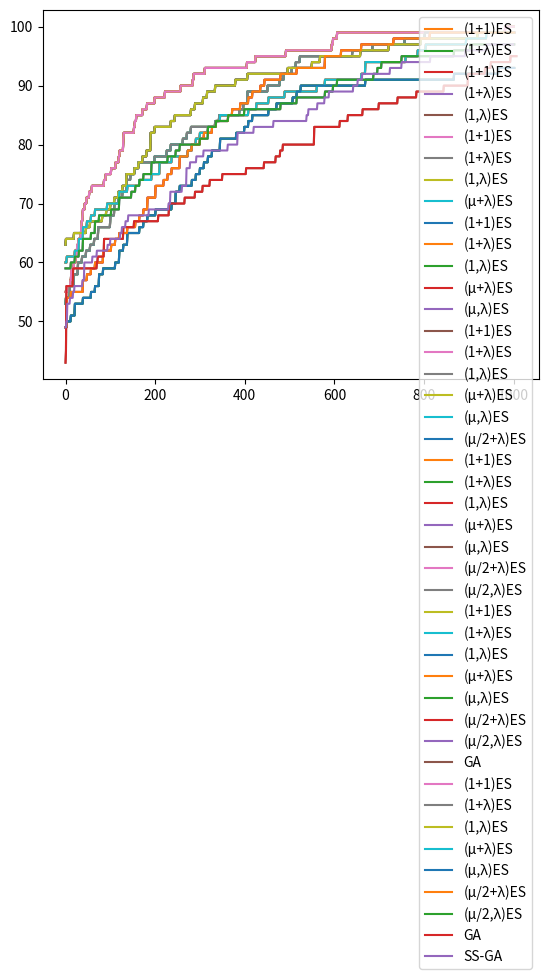

Generate this figure with matplotlib: (Note: this script raises an exception after producing the figure.)
import matplotlib.pyplot as plt
import random

n = 100

def get_random_solution():
    return random.choices([0,1], k=n)

def get_fitness(solution):
    return sum(solution)

def mutate(individual):
    P_mutate = 1/len(individual)
    copy = individual[:]
    for position in range(len(individual)):
        if random.random() < P_mutate:
            copy[position] = 1 - copy[position]
    return copy

mutate([0,0,0,0,0,0])

max_steps = 1000
fitness_values = []

def oneplusone():
    current = get_random_solution()
    fitness = get_fitness(current)
    fitness_values.append(fitness)
    iteration = 0

    while iteration < max_steps:
        iteration += 1
        candidate = mutate(current)
        candidate_fitness = get_fitness(candidate)
        if candidate_fitness >= fitness:
            current = candidate
            fitness = candidate_fitness
        fitness_values.append(fitness)

    return current

fitness_values = []
oneplusone()
opo_values = fitness_values[:]

plt.plot(opo_values)

lmbda = 9
def onepluslambda():
    current = get_random_solution()
    best_fitness = get_fitness(current)
    steps = 1
    fitness_values.append(best_fitness)
    while steps < max_steps:
        candidates = [mutate(current) for _ in range(lmbda)]
        candidates.append(current)
        steps += lmbda

        current = max(candidates, key = lambda x: get_fitness(x))
        fitness = get_fitness(current)
        if fitness > best_fitness:
            best_fitness = fitness
            
        fitness_values.extend([best_fitness] * lmbda)

    return current

fitness_values = []
onepluslambda()
opl_values = fitness_values[:]
plt.plot(opo_values, label = "(1+1)ES")
plt.plot(opl_values, label = "(1+λ)ES")
plt.legend()

def onecommalambda():
    current = get_random_solution()
    fitness = get_fitness(current)
    best = current[:]
    best_fitness = fitness
    fitness_values.append(best_fitness)
    steps = 1
    while steps < max_steps:
        candidates = [mutate(current) for _ in range(lmbda)]
        steps += lmbda

        current = max(candidates, key = lambda x: get_fitness(x))
        fitness = get_fitness(current)        
        if fitness > best_fitness:
            best_fitness = fitness
            best = current
        fitness_values.extend([best_fitness] * lmbda)

    return best

fitness_values = []
onecommalambda()
ocl_values = fitness_values[:]
plt.plot(opo_values, label = "(1+1)ES")
plt.plot(opl_values, label = "(1+λ)ES")
plt.plot(ocl_values, label = "(1,λ)ES")
plt.legend()

mu = 3
def mupluslambda():
    population = [get_random_solution() for _ in range(mu)]
    best = max(population, key = lambda x: get_fitness(x))
    best_fitness = get_fitness(best)
    fitness_values.extend([best_fitness] * mu)
    steps = mu
    while steps < max_steps:
        candidates = [mutate(current) for current in random.choices(population, k=lmbda)]
        candidates.extend(population)
        steps += lmbda

        candidates.sort(key = lambda x: get_fitness(x), reverse = True)
        candidate = candidates[0]
        if get_fitness(candidate) > best_fitness:
            best = candidate
            best_fitness = get_fitness(best)
        population = candidates[:mu]
        fitness_values.extend([best_fitness] * lmbda)

    return best

fitness_values = []
mupluslambda()
mpl_values = fitness_values[:]
plt.plot(opo_values, label = "(1+1)ES")
plt.plot(opl_values, label = "(1+λ)ES")
plt.plot(ocl_values, label = "(1,λ)ES")
plt.plot(mpl_values, label = "(μ+λ)ES")
plt.legend()

def mucommalambda():
    population = [get_random_solution() for _ in range(mu)]
    best = max(population, key = lambda x: get_fitness(x))
    best_fitness = get_fitness(best)
    fitness_values.extend([best_fitness] * mu)
    steps = mu
    while steps < max_steps:
        candidates = [mutate(current) for current in random.choices(population, k=lmbda)]
        steps += lmbda

        candidates.sort(key = lambda x: get_fitness(x), reverse = True)
        candidate = candidates[0]
        if get_fitness(candidate) > best_fitness:
            best = candidate
            best_fitness = get_fitness(best)
        population = candidates[:mu]
        fitness_values.extend([best_fitness] * lmbda)

    return best

fitness_values = []
mucommalambda()
mcl_values = fitness_values[:]
plt.plot(opo_values, label = "(1+1)ES")
plt.plot(opl_values, label = "(1+λ)ES")
plt.plot(ocl_values, label = "(1,λ)ES")
plt.plot(mpl_values, label = "(μ+λ)ES")
plt.plot(mcl_values, label = "(μ,λ)ES")
plt.legend()

rho = 2

def singlepoint_crossover(parent1, parent2):
    pos = random.randint(0, len(parent1))
    offspring1 = parent1[:pos] + parent2[pos:]
    offspring2 = parent2[:pos] + parent1[pos:]
    return offspring1, offspring2

def mu2pluslambda():
    population = [get_random_solution() for _ in range(mu)]
    best = max(population, key = lambda x: get_fitness(x))
    best_fitness = get_fitness(best)
    fitness_values.extend([best_fitness] * mu)
    steps = mu
    while steps < max_steps:
        candidates = []
        for x in range(lmbda):
            parents = random.choices(population, k = 2)
            child = random.choice(singlepoint_crossover(parents[0], parents[1]))
            child = mutate(child)
            candidates.append(child)
            steps += 1

        # Plus selection
        candidates.extend(population)
        candidates.sort(key = lambda x: get_fitness(x), reverse = True)
        candidate = candidates[0]
        if get_fitness(candidate) > best_fitness:
            best = candidate
            best_fitness = get_fitness(best)
        population = candidates[:mu]
        fitness_values.extend([best_fitness] * lmbda)

    return best

fitness_values = []
mu2pluslambda()
m2pl_values = fitness_values[:]
plt.plot(opo_values, label = "(1+1)ES")
plt.plot(opl_values, label = "(1+λ)ES")
plt.plot(ocl_values, label = "(1,λ)ES")
plt.plot(mpl_values, label = "(μ+λ)ES")
plt.plot(mcl_values, label = "(μ,λ)ES")
plt.plot(m2pl_values, label = "(μ/2+λ)ES")
plt.legend()

def mu2commalambda():
    population = [get_random_solution() for _ in range(mu)]
    best = max(population, key=lambda x: get_fitness(x))
    best_fitness = get_fitness(best)
    fitness_values.extend([best_fitness] * mu)
    steps = mu
    while steps < max_steps:
        candidates = []
        for x in range(lmbda):
            parents = random.choices(population, k=mu)
            child = random.choice(singlepoint_crossover(parents[0], parents[1]))
            child = mutate(child)
            candidates.append(child)
            steps += 1

        # Comma selection
        candidates.sort(key=lambda x: get_fitness(x), reverse=True)
        candidate = candidates[0]
        if get_fitness(candidate) > best_fitness:
            best = candidate
            best_fitness = get_fitness(best)
        population = candidates[:mu]
        fitness_values.extend([best_fitness] * lmbda)

    return best

fitness_values = []
mu2commalambda()
m2cl_values = fitness_values[:]
plt.plot(opo_values, label = "(1+1)ES")
plt.plot(opl_values, label = "(1+λ)ES")
plt.plot(ocl_values, label = "(1,λ)ES")
plt.plot(mpl_values, label = "(μ+λ)ES")
plt.plot(mcl_values, label = "(μ,λ)ES")
plt.plot(m2pl_values, label = "(μ/2+λ)ES")
plt.plot(m2cl_values, label = "(μ/2,λ)ES")
plt.legend()

tournament_size = 5
def tournament_selection(population, replacement = False):
    if replacement:
        candidates = random.choices(population, k = tournament_size)
    else:
        candidates = random.sample(population, tournament_size)
        
    return max(candidates, key = lambda x: get_fitness(x))

def elitism(population):
    population.sort(key = lambda k: get_fitness(k), reverse = True)
    return population[:elite_size]

population_size = 20
elite_size = int(population_size * 0.05)
P_xover = 0.7
selection = tournament_selection
crossover = singlepoint_crossover
fitness_values = []

def ga():
    population = [get_random_solution() for _ in range(population_size)]

    best_fitness = -1
    steps = 0
    for p in population: # We are iterating over the population only so that our plot is more fine-grained
        fitness = get_fitness(p)
        if fitness > best_fitness:
            best_fitness, best_solution = fitness, p[:]
        steps += 1
        fitness_values.append(best_fitness)

    while steps < max_steps:
        new_population = elitism(population)
        while len(new_population) < len(population):
            parent1, parent2 = selection(population), selection(population)

            if random.random() < P_xover:
                offspring1, offspring2 = crossover(parent1, parent2)
            else:
                offspring1, offspring2 = parent1[:], parent2[:]

            offspring1, offspring2 = mutate(offspring1), mutate(offspring2)
            new_population += [offspring1, offspring2]

        population = new_population
        for p in population:
            fitness = get_fitness(p)
            steps += 1
            if fitness > best_fitness:
                best_fitness, best_solution = fitness, p
            fitness_values.append(best_fitness)

    return best_solution


fitness_values = []
ga()
ga_values = fitness_values[:]
plt.plot(opo_values, label = "(1+1)ES")
plt.plot(opl_values, label = "(1+λ)ES")
plt.plot(ocl_values, label = "(1,λ)ES")
plt.plot(mpl_values, label = "(μ+λ)ES")
plt.plot(mcl_values, label = "(μ,λ)ES")
plt.plot(m2pl_values, label = "(μ/2+λ)ES")
plt.plot(m2cl_values, label = "(μ/2,λ)ES")
plt.plot(ga_values, label = "GA")
plt.legend()

def steadystatega():
    population = [get_random_solution() for _ in range(population_size)]
    steps = 0
    
    best_fitness = -1
    best = None

    for p in population:
        fitness = get_fitness(p)
        steps += 1
        if fitness > best_fitness:
            best_fitness, best = fitness, p
        fitness_values.append(best_fitness)

    while steps < max_steps:
        parent1, parent2 = selection(population), selection(population)        
        p1, p2 = population.index(parent1), population.index(parent2)

        if random.random() < P_xover:
            offspring1, offspring2 = crossover(parent1, parent2)
        else:
            offspring1, offspring2 = parent1[:], parent2[:]

        offspring1, offspring2 = mutate(offspring1), mutate(offspring2)
        
        best1, best2 = sorted([parent1, parent2, offspring1, offspring2], key = lambda item: get_fitness(item), reverse = True)[:2]
        population[p1] = best1
        population[p2] = best2
        steps += 2

        if get_fitness(best1) > best_fitness:
            best_fitness, best = get_fitness(best1), best1[:]

        fitness_values.append(best_fitness)
        fitness_values.append(best_fitness)

    return best


fitness_values = []
steadystatega()
ssga_values = fitness_values[:]
plt.plot(opo_values, label = "(1+1)ES")
plt.plot(opl_values, label = "(1+λ)ES")
plt.plot(ocl_values, label = "(1,λ)ES")
plt.plot(mpl_values, label = "(μ+λ)ES")
plt.plot(mcl_values, label = "(μ,λ)ES")
plt.plot(m2pl_values, label = "(μ/2+λ)ES")
plt.plot(m2cl_values, label = "(μ/2,λ)ES")
plt.plot(ga_values, label = "GA")
plt.plot(ssga_values, label = "SS-GA")
plt.legend()

from IPython.utils import io

def run_times(algorithm, repetitions):
    global fitness_values
    result = []
    for i in range(repetitions):
        fitness_values = []
        with io.capture_output() as captured: 
            algorithm()
        result.append(fitness_values[-1])
    return result

crossover = singlepoint_crossover
selection = tournament_selection
max_steps = 1000

results = {"GA"      : run_times(ga, 30), 
           "SS-GA"   : run_times(steadystatega, 30),
           "(μ/2+λ)ES" : run_times(mu2pluslambda, 30),
           "(μ/2,λ)ES" : run_times(mu2commalambda, 30),
           "(μ+λ)ES" : run_times(mupluslambda, 30),
           "(μ,λ)ES" : run_times(mucommalambda, 30),
           "(1+1)ES" : run_times(oneplusone, 30), }

fig, ax = plt.subplots()
ax.boxplot(results.values())
ax.set_xticklabels(results.keys(), rotation=45)

from scipy.stats import mannwhitneyu
result = mannwhitneyu(results["(μ/2+λ)ES"], results["(1+1)ES"])
result[1]

def get_neighbours(candidate):
    neighbours = []
    for pos in range(len(candidate)):
        copy = candidate[:]
        copy[pos] = 1 - copy[pos]
        neighbours.append(copy)
    return neighbours

def hillclimbing():

    current = get_random_solution()
    fitness = get_fitness(current)
    best = current[:]
    best_fitness = fitness

    step = 0
    while step < max_steps:

        replaced = False
        for neighbour in get_neighbours(current):
            neighbour_fitness = get_fitness(neighbour)
            step += 1
            if neighbour_fitness > fitness:
                current = neighbour
                fitness = neighbour_fitness
                replaced = True
                if fitness > best_fitness:
                    best = current[:]
                    best_fitness = fitness

                fitness_values.append(best_fitness)
                break
            else:
                fitness_values.append(best_fitness)

        # Random restart if no neighbour is better
        if not replaced:
            current = get_random_solution()
            fitness = get_fitness(current)
            step += 1
            if fitness > best_fitness:
                best = current[:]
                best_fitness = fitness
            fitness_values.append(best_fitness)

    return best

tabu_size = 500
def tabusearch():
    current = get_random_solution()
    fitness = get_fitness(current)

    tabu = [current]

    best_solution = current
    best_fitness = fitness

    iteration = 0
    step = 0
    while step < max_steps:
        best_neighbour = None

        neighbour_fitness = 0
        for neighbour in get_neighbours(current):
            if neighbour not in tabu:
                new_fitness = get_fitness(neighbour)
                step += 1
                if new_fitness > neighbour_fitness:
                    best_neighbour = neighbour
                    neighbour_fitness = new_fitness
                    if neighbour_fitness > best_fitness:
                        best_fitness = neighbour_fitness
                        best_solution = best_neighbour
                fitness_values.append(best_fitness)
                

        # Append at the end of the tabu list
        tabu.append(best_neighbour)
        current = best_neighbour
        
        # Remove elements from the front of the tabu list
        while len(tabu) > tabu_size:
            tabu.pop(0)
        
        iteration += 1

    return best_solution

import math
def acceptance_probability(fitness, new_fitness, temperature):
    if new_fitness > fitness:
        return 1
    else:
        p = math.exp( (new_fitness - fitness) / temperature)
        return p

def temperature(fraction):
    return max(0.01, min(1, 1 - fraction))

def simulatedannealing():
    current = get_random_solution()
    fitness = get_fitness(current)

    best_solution = current
    best_fitness = fitness

    step = 0
    while step < max_steps:
        fraction = step / float(max_steps)
        T = temperature(fraction)

        neighbour = random.choice(get_neighbours(current))
        neighbour_fitness = get_fitness(neighbour)
        step += 1

        if acceptance_probability(fitness, neighbour_fitness, T) > random.random():
            current, fitness = neighbour, neighbour_fitness

            if fitness > best_fitness:
                best_fitness = fitness
                best_solution = current
        fitness_values.append(best_fitness)

    return best_solution

results.update({
    "HC"      : run_times(hillclimbing, 30),
    "Tabu"    : run_times(tabusearch, 30),
    "SA"      : run_times(simulatedannealing, 30),
})

fig, ax = plt.subplots()
ax.boxplot(results.values())
ax.set_xticklabels(results.keys(), rotation=45)

def get_fitness(solution):
    fitness = 0
    for i in solution:
        if i == 1:
            fitness += 1
        else:
            break
    return fitness

get_fitness([1,1,1,0,0,0,0,0])

get_fitness([1,0,0,1,1,1,1,1])

crossover = singlepoint_crossover
selection = tournament_selection
max_steps = 1000

results = {"GA"      : run_times(ga, 30), 
           "SS-GA"   : run_times(steadystatega, 30),
           "(μ/2+λ)ES" : run_times(mu2pluslambda, 30),
           "(μ/2,λ)ES" : run_times(mu2commalambda, 30),
           "(μ+λ)ES" : run_times(mupluslambda, 30),
           "(μ,λ)ES" : run_times(mucommalambda, 30),
           "(1+1)ES" : run_times(oneplusone, 30),
           "HC"      : run_times(hillclimbing, 30),
           "Tabu"    : run_times(tabusearch, 30),
           "SA"      : run_times(simulatedannealing, 30),
          }

fig, ax = plt.subplots()
ax.boxplot(results.values())
ax.set_xticklabels(results.keys(), rotation=45)

def get_random_solution():
    return [random.randint(0, n-1) for _ in range(n)]

n = 20

def get_fitness(solution):
    fitness = 0
    for i in range(len(solution) - 1):
        for j in range(i + 1, len(solution)):
            if solution[i] != solution[j] \
                and solution[i] != solution[j] + (j - i) \
                and solution[j] != solution[i] + (j - i):
                fitness += 1

    return fitness

def mutate(individual):
    P_mutate = 1/len(individual)
    copy = individual[:]
    for position in range(len(individual)):
        if random.random() < P_mutate:
            copy[position] = random.randint(0, n-1)
    return copy

def get_neighbours(solution):
    neighbours = []
    for i in range(len(solution)):
        if solution[i] > 0:
            copy = solution[:]
            copy[i] = copy[i] - 1
            neighbours.append(copy)
        if solution[i] < n - 1:
            copy = solution[:]
            copy[i] = copy[i] + 1
            neighbours.append(copy)

    return neighbours

max_steps = 1000
tabu_size = 500

results = {"GA"        : run_times(ga, 30), 
           "SS-GA"     : run_times(steadystatega, 30),
           "(μ/2+λ)ES" : run_times(mu2pluslambda, 30),
           "(μ/2,λ)ES" : run_times(mu2commalambda, 30),
           "(μ+λ)ES"   : run_times(mupluslambda, 30),
           "(μ,λ)ES"   : run_times(mucommalambda, 30),
           "(1+1)ES"   : run_times(oneplusone, 30), 
           "HC"        : run_times(hillclimbing, 30),
           "Tabu"      : run_times(tabusearch, 30),
           "SA"        : run_times(simulatedannealing, 30)
          }

fig, ax = plt.subplots()
ax.boxplot(results.values())
ax.set_xticklabels(results.keys(), rotation=45)